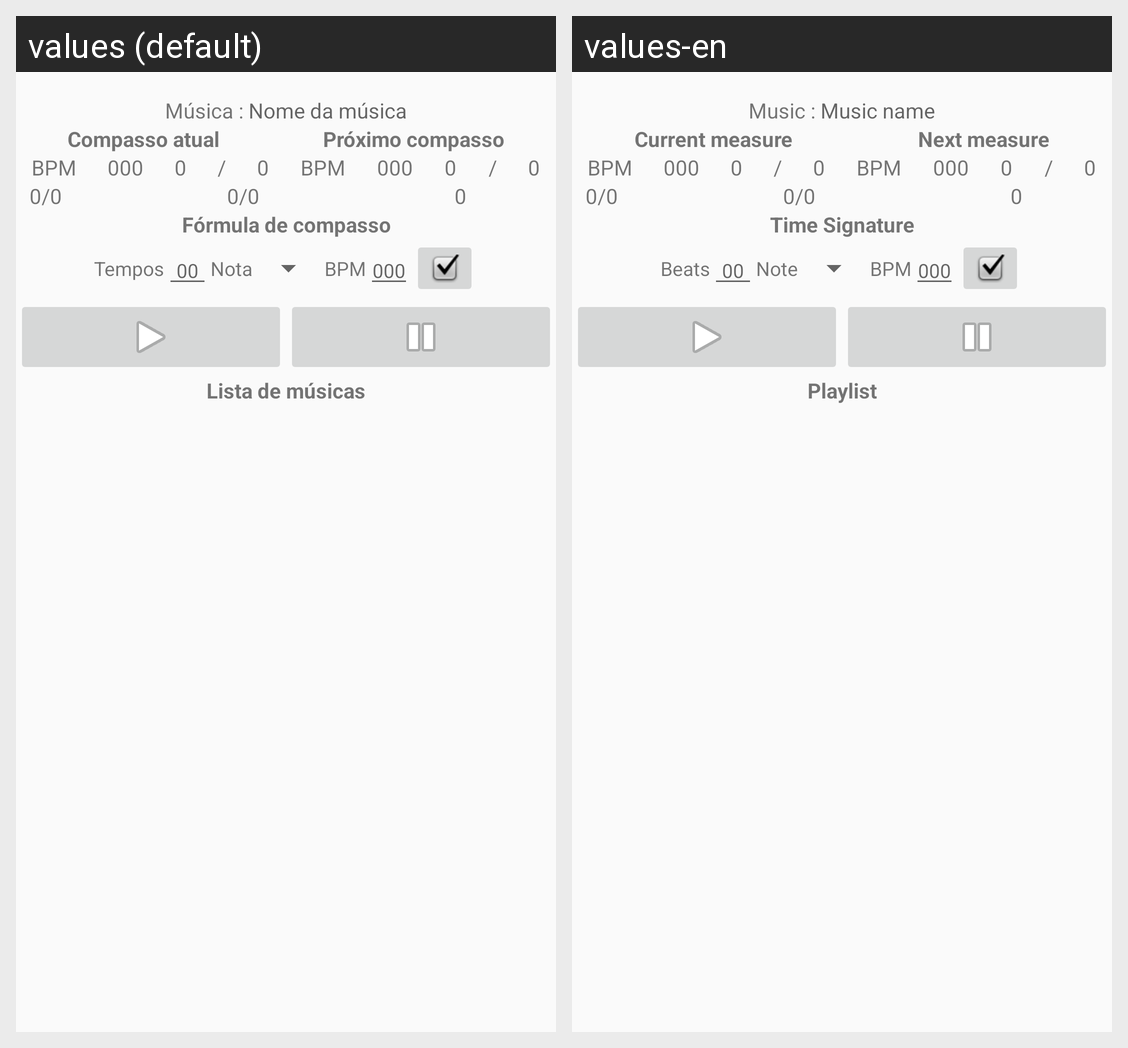

The Android screen above is rendered under two locales of the same app. Produce the string resources it draws, with the default and per-locale values.
Android screen res/layout/fragment_play.xml rendered under 2 locales, left to right: values (default), values-en. Device: Nexus 5 (rendered at 1080×1920; each locale shown at half size, 540×960, under a caption strip naming it); theme AppTheme.
Strings drawn on this screen, with the default value and each locale's value (text and hints the layout hard-codes, and strings that could not be matched under every locale, appear in the picture but are not listed):

musica
  values: Música
  values-en: Music

nomedamusica
  values: Nome da música
  values-en: Music name

compasso_atual
  values: Compasso atual
  values-en: Current measure

proximo_compasso
  values: Próximo compasso
  values-en: Next measure

bpm
  values: BPM
  values-en: BPM

formula_de_compasso
  values: Fórmula de compasso
  values-en: Time Signature

tempos
  values: Tempos
  values-en: Beats

nota
  values: Nota
  values-en: Note

playlist
  values: Lista de músicas
  values-en: Playlist
